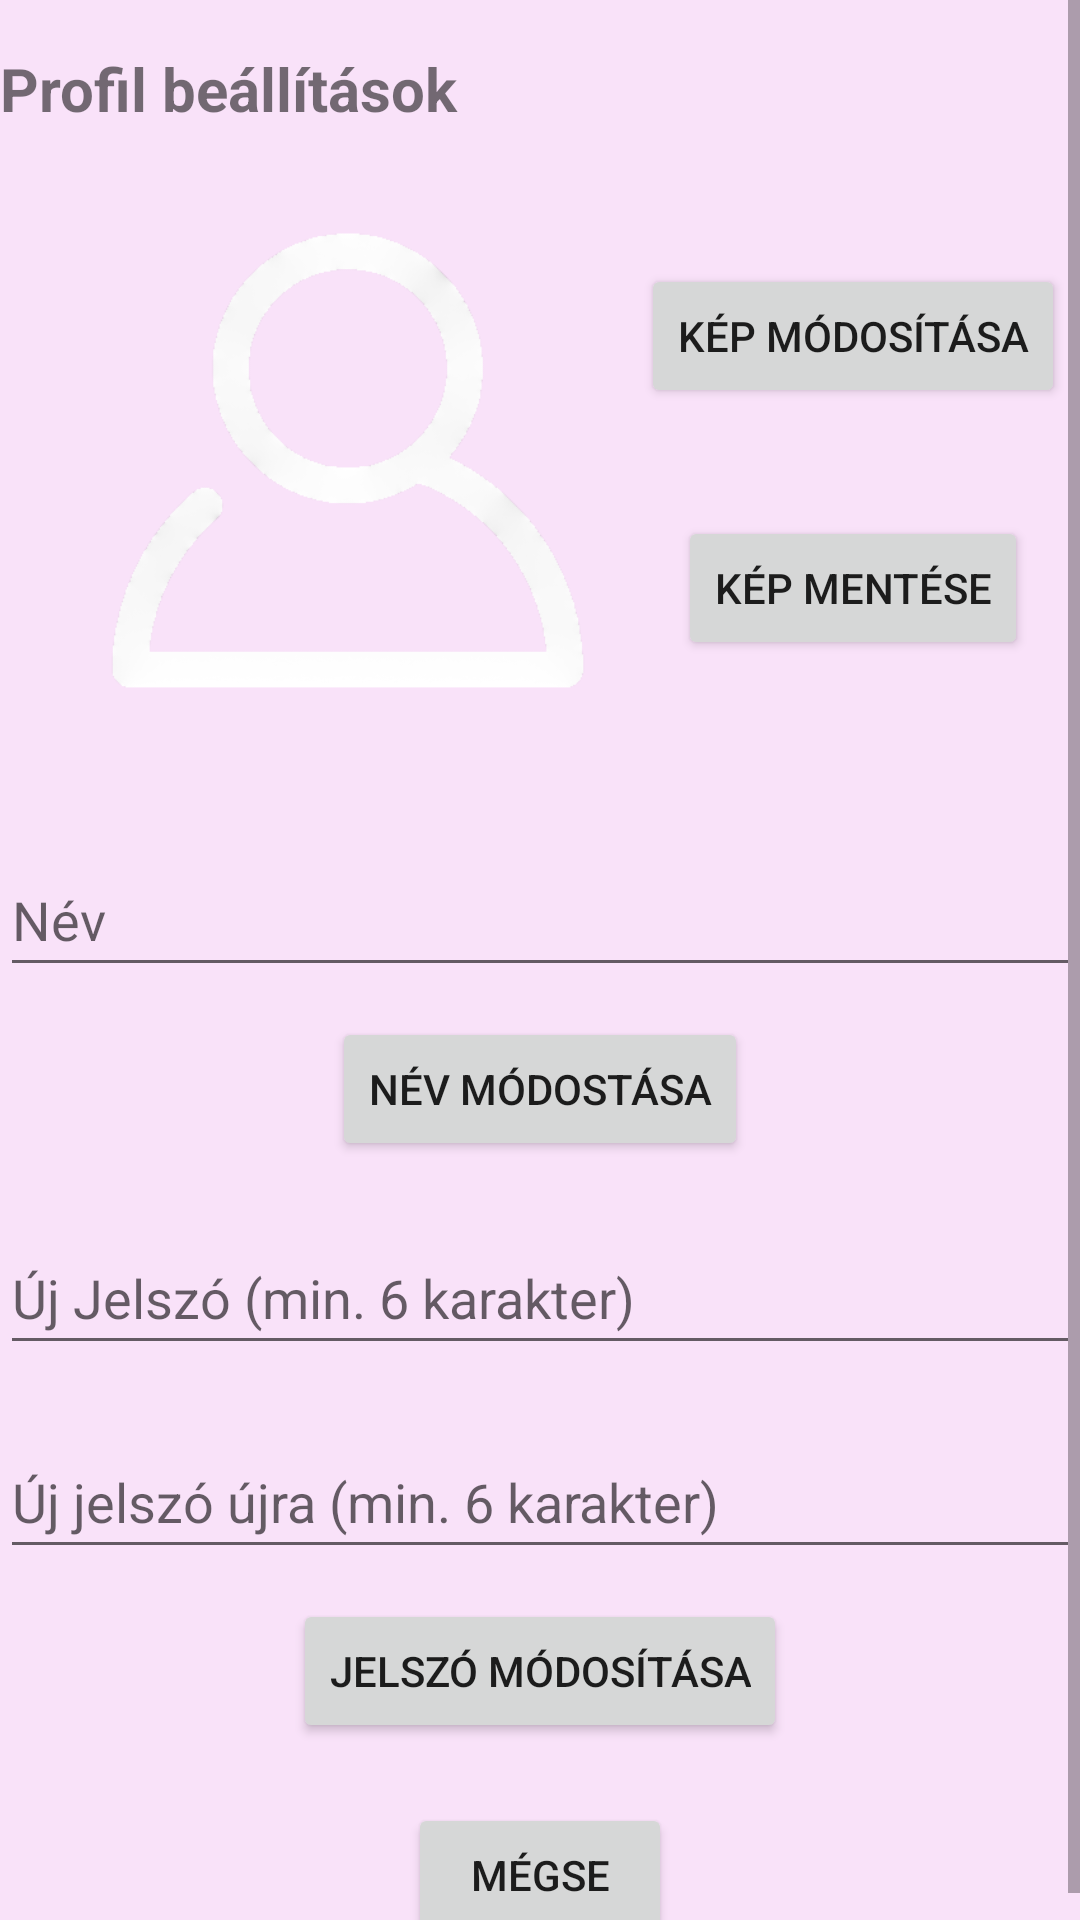

Write the Android layout XML for this screen, with the resource values it uses.
<!-- AndroidManifest.xml: application theme Theme.EskuvoiHelyszin -->
<!-- res/layout/activity_profile.xml -->
<?xml version="1.0" encoding="utf-8"?>
<ScrollView xmlns:android="http://schemas.android.com/apk/res/android"
    xmlns:app="http://schemas.android.com/apk/res-auto"
    xmlns:tools="http://schemas.android.com/tools"
    android:layout_width="match_parent"
    android:layout_height="match_parent"
    android:background="@color/light_purple"
    tools:context=".ProfileActivity">

    <androidx.constraintlayout.widget.ConstraintLayout
        android:layout_width="match_parent"
        android:layout_height="wrap_content">

        <TextView
            android:id="@+id/profile_text"
            android:layout_width="match_parent"
            android:layout_height="wrap_content"
            android:layout_marginTop="16dp"
            android:text="@string/profil"
            android:textSize="20sp"
            android:textStyle="bold"
            app:layout_constraintEnd_toEndOf="parent"
            app:layout_constraintHorizontal_bias="0.0"
            app:layout_constraintStart_toStartOf="parent"
            app:layout_constraintTop_toTopOf="parent" />

        <ImageView
            android:id="@+id/profile_image_view"
            android:layout_width="187dp"
            android:layout_height="178dp"
            android:layout_marginTop="20dp"
            app:layout_constraintEnd_toEndOf="parent"
            app:layout_constraintHorizontal_bias="0.125"
            app:layout_constraintStart_toStartOf="parent"
            app:layout_constraintTop_toBottomOf="@+id/profile_text"
            app:srcCompat="@drawable/profile2" />

        <Button
            android:id="@+id/camera"
            android:layout_width="wrap_content"
            android:layout_height="wrap_content"
            android:layout_marginTop="45dp"
            android:onClick="openCamera"
            android:text="@string/camera"
            app:layout_constraintEnd_toEndOf="parent"
            app:layout_constraintStart_toEndOf="@+id/profile_image_view"
            app:layout_constraintTop_toBottomOf="@+id/profile_text" />

        <Button
            android:id="@+id/update_picture"
            android:layout_width="wrap_content"
            android:layout_height="wrap_content"
            android:layout_marginTop="36dp"
            android:onClick="updatePicture"
            android:text="Kép mentése"
            app:layout_constraintEnd_toEndOf="parent"
            app:layout_constraintStart_toEndOf="@+id/profile_image_view"
            app:layout_constraintTop_toBottomOf="@+id/camera" />

        <EditText
            android:id="@+id/profile_name"
            android:layout_width="match_parent"
            android:layout_height="wrap_content"
            android:layout_marginTop="40dp"
            android:hint="@string/fullname"
            android:minHeight="48dp"
            app:layout_constraintEnd_toEndOf="parent"
            app:layout_constraintStart_toStartOf="parent"
            app:layout_constraintTop_toBottomOf="@+id/profile_image_view" />

        <Button
            android:id="@+id/update_profile"
            android:layout_width="wrap_content"
            android:layout_height="wrap_content"
            android:layout_marginTop="10dp"
            android:onClick="updateProfile"
            android:text="@string/update_name"
            app:layout_constraintEnd_toEndOf="parent"
            app:layout_constraintStart_toStartOf="parent"
            app:layout_constraintTop_toBottomOf="@+id/profile_name" />

        <EditText
            android:id="@+id/profile_password"
            android:layout_width="match_parent"
            android:layout_height="wrap_content"
            android:layout_marginTop="20dp"
            android:hint="@string/new_password"
            android:minHeight="48dp"
            app:layout_constraintStart_toStartOf="parent"
            app:layout_constraintTop_toBottomOf="@+id/update_profile" />

        <EditText
            android:id="@+id/profile_password_again"
            android:layout_width="match_parent"
            android:layout_height="wrap_content"
            android:layout_marginTop="20dp"
            android:hint="@string/new_password_again"
            android:minHeight="48dp"
            app:layout_constraintEnd_toEndOf="parent"
            app:layout_constraintStart_toStartOf="parent"
            app:layout_constraintTop_toBottomOf="@+id/profile_password" />

        <Button
            android:id="@+id/update_password"
            android:layout_width="wrap_content"
            android:layout_height="wrap_content"
            android:layout_marginTop="10dp"
            android:onClick="updatePassword"
            android:text="@string/update_password"
            app:layout_constraintEnd_toEndOf="parent"
            app:layout_constraintStart_toStartOf="parent"
            app:layout_constraintTop_toBottomOf="@+id/profile_password_again" />

        <Button
            android:id="@+id/back"
            android:layout_width="wrap_content"
            android:layout_height="wrap_content"
            android:layout_marginTop="20dp"
            android:onClick="back"
            android:text="@string/cancel"
            app:layout_constraintEnd_toEndOf="parent"
            app:layout_constraintStart_toStartOf="parent"
            app:layout_constraintTop_toBottomOf="@+id/update_password" />
    </androidx.constraintlayout.widget.ConstraintLayout>
</ScrollView>
<!-- resources referenced by this layout -->
<resources>
  <color name="light_purple">#F9E2F9</color>
  <!-- drawable profile2: png bitmap (drawable, 24959 bytes) -->
  <string name="camera">Kép módosítása</string>
  <string name="cancel">Mégse</string>
  <string name="fullname">Név</string>
  <string name="new_password">Új Jelszó (min. 6 karakter)</string>
  <string name="new_password_again">Új jelszó újra (min. 6 karakter)</string>
  <string name="profil">Profil beállítások</string>
  <string name="update_name">Név módostása</string>
  <string name="update_password">Jelszó módosítása</string>
  <style name="Theme.EskuvoiHelyszin" parent="Theme.MaterialComponents.DayNight.DarkActionBar">
          
          <item name="colorPrimary">@color/purple_500</item>
          <item name="colorPrimaryVariant">@color/purple_700</item>
          <item name="colorOnPrimary">@color/white</item>
          
          <item name="colorSecondary">@color/teal_200</item>
          <item name="colorSecondaryVariant">@color/teal_700</item>
          <item name="colorOnSecondary">@color/black</item>
          
          <item name="android:statusBarColor" tools:targetApi="l">?attr/colorPrimaryVariant</item>
          
      </style>
  <color name="purple_500">#FF6200EE</color>
  <color name="purple_700">#FF3700B3</color>
  <color name="white">#FFFFFFFF</color>
  <color name="teal_200">#FF03DAC5</color>
  <color name="teal_700">#FF018786</color>
  <color name="black">#FF000000</color>
</resources>
